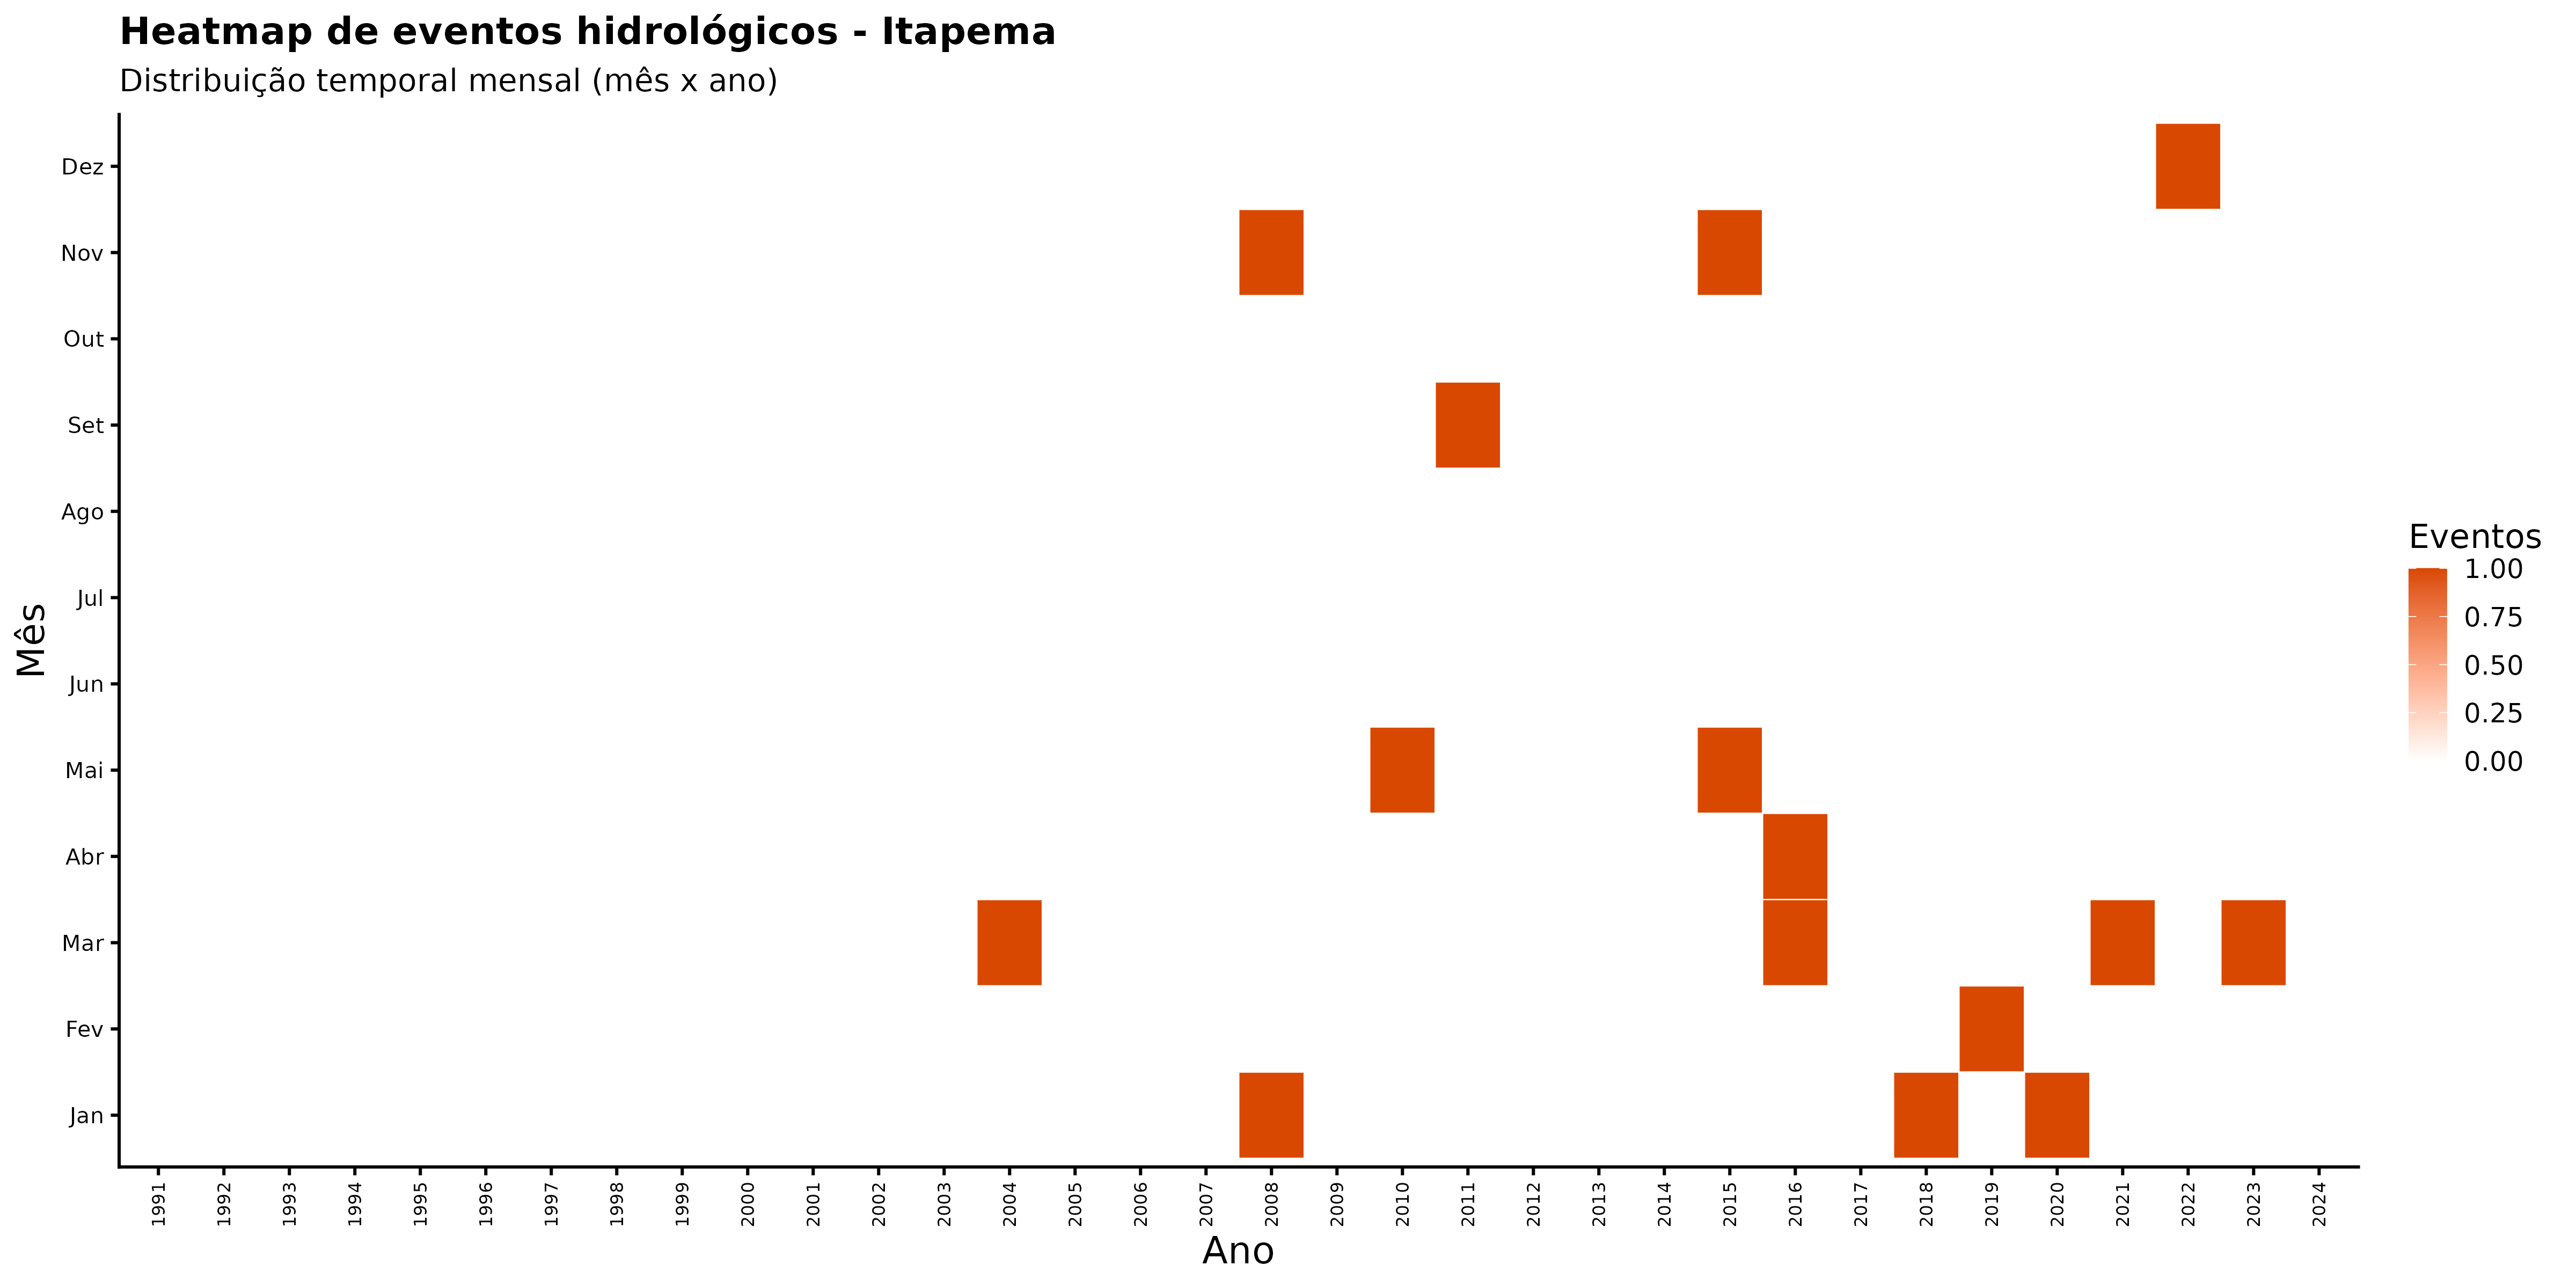

The data file committed next to this chart (first rows):
ano, mes_nome, nome_municipio, n_eventos
1991, Abr, Itapema, 0
1991, Ago, Itapema, 0
1991, Dez, Itapema, 0
1991, Fev, Itapema, 0
1991, Jan, Itapema, 0
1991, Jul, Itapema, 0
1991, Jun, Itapema, 0
1991, Mai, Itapema, 0
1991, Mar, Itapema, 0
1991, Nov, Itapema, 0
1991, Out, Itapema, 0
1991, Set, Itapema, 0
1992, Abr, Itapema, 0
1992, Ago, Itapema, 0
1992, Dez, Itapema, 0
1992, Fev, Itapema, 0
1992, Jan, Itapema, 0
1992, Jul, Itapema, 0
1992, Jun, Itapema, 0
1992, Mai, Itapema, 0
1992, Mar, Itapema, 0
1992, Nov, Itapema, 0
1992, Out, Itapema, 0
1992, Set, Itapema, 0
1993, Abr, Itapema, 0
1993, Ago, Itapema, 0
1993, Dez, Itapema, 0
1993, Fev, Itapema, 0
1993, Jan, Itapema, 0
1993, Jul, Itapema, 0
1993, Jun, Itapema, 0
1993, Mai, Itapema, 0
1993, Mar, Itapema, 0
1993, Nov, Itapema, 0
1993, Out, Itapema, 0
1993, Set, Itapema, 0
1994, Abr, Itapema, 0
1994, Ago, Itapema, 0
1994, Dez, Itapema, 0
1994, Fev, Itapema, 0
1994, Jan, Itapema, 0
1994, Jul, Itapema, 0
1994, Jun, Itapema, 0
1994, Mai, Itapema, 0
1994, Mar, Itapema, 0
1994, Nov, Itapema, 0
1994, Out, Itapema, 0
1994, Set, Itapema, 0
1995, Abr, Itapema, 0
1995, Ago, Itapema, 0
1995, Dez, Itapema, 0
1995, Fev, Itapema, 0
1995, Jan, Itapema, 0
1995, Jul, Itapema, 0
1995, Jun, Itapema, 0
1995, Mai, Itapema, 0
1995, Mar, Itapema, 0
1995, Nov, Itapema, 0
1995, Out, Itapema, 0
1995, Set, Itapema, 0
... 348 more rows
